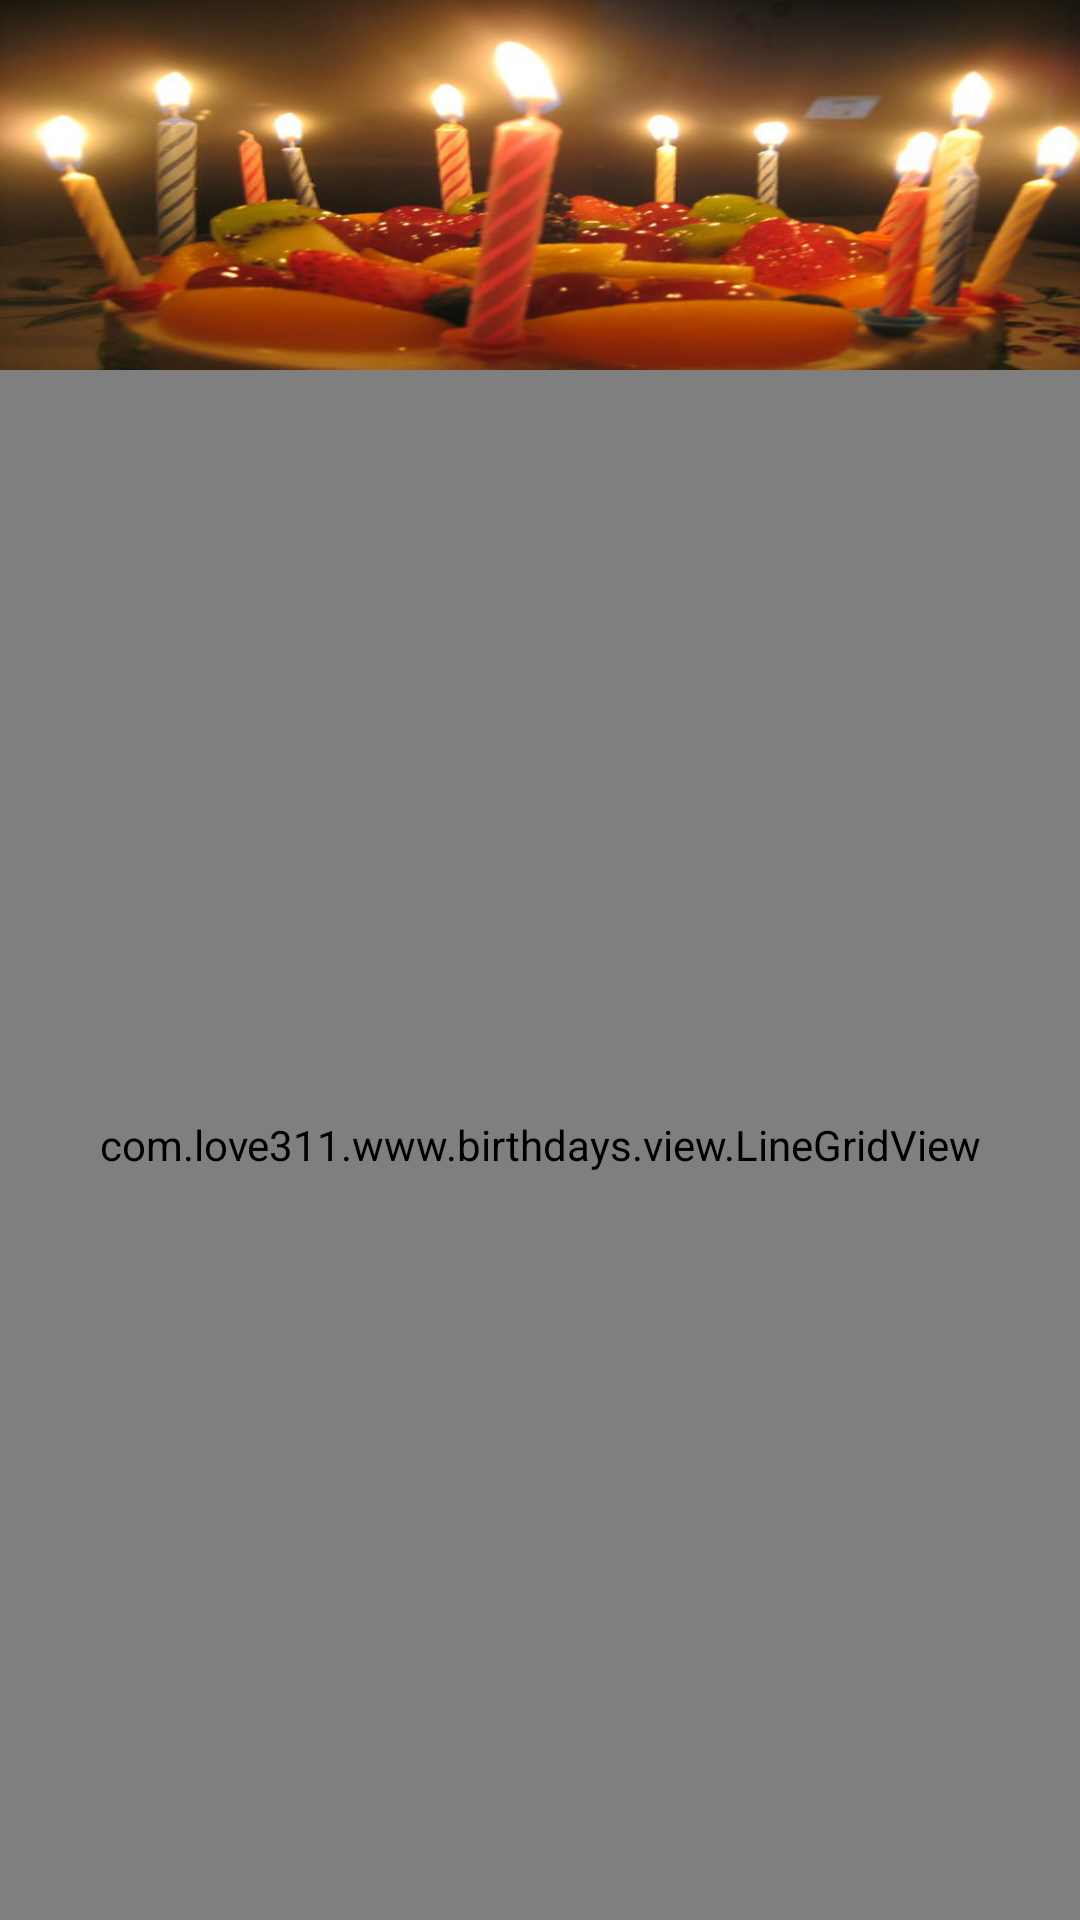

Layout XML and referenced resources for this Android screen:
<!-- AndroidManifest.xml: application theme AppTheme -->
<!-- res/layout/msg_frag.xml -->
<?xml version="1.0" encoding="utf-8"?>
<LinearLayout xmlns:android="http://schemas.android.com/apk/res/android"
    android:layout_width="match_parent"
    android:layout_height="match_parent"
    android:orientation="vertical">

    <ImageView
        android:layout_width="match_parent"
        android:layout_height="370px"
       android:scaleType="fitXY"
        android:src="@mipmap/happy_birth"/>
    <com.love311.www.birthdays.view.LineGridView
        android:id="@+id/grid_view"
        android:layout_width="match_parent"
        android:layout_height="match_parent"
        android:numColumns="3">
    </com.love311.www.birthdays.view.LineGridView>
</LinearLayout>
<!-- resources referenced by this layout -->
<resources>
  <!-- mipmap happy_birth: jpg bitmap (mipmap-xxhdpi, 55893 bytes) -->
  <style name="AppTheme" parent="Theme.AppCompat.Light.NoActionBar">
          
          <item name="colorPrimary">@color/colorPrimary</item>
          <item name="colorPrimaryDark">@color/colorPrimaryDark</item>
          <item name="colorAccent">@color/colorAccent</item>
      </style>
  <color name="colorPrimary">#3F51B5</color>
  <color name="colorPrimaryDark">#303F9F</color>
  <color name="colorAccent">#FF4081</color>
</resources>
